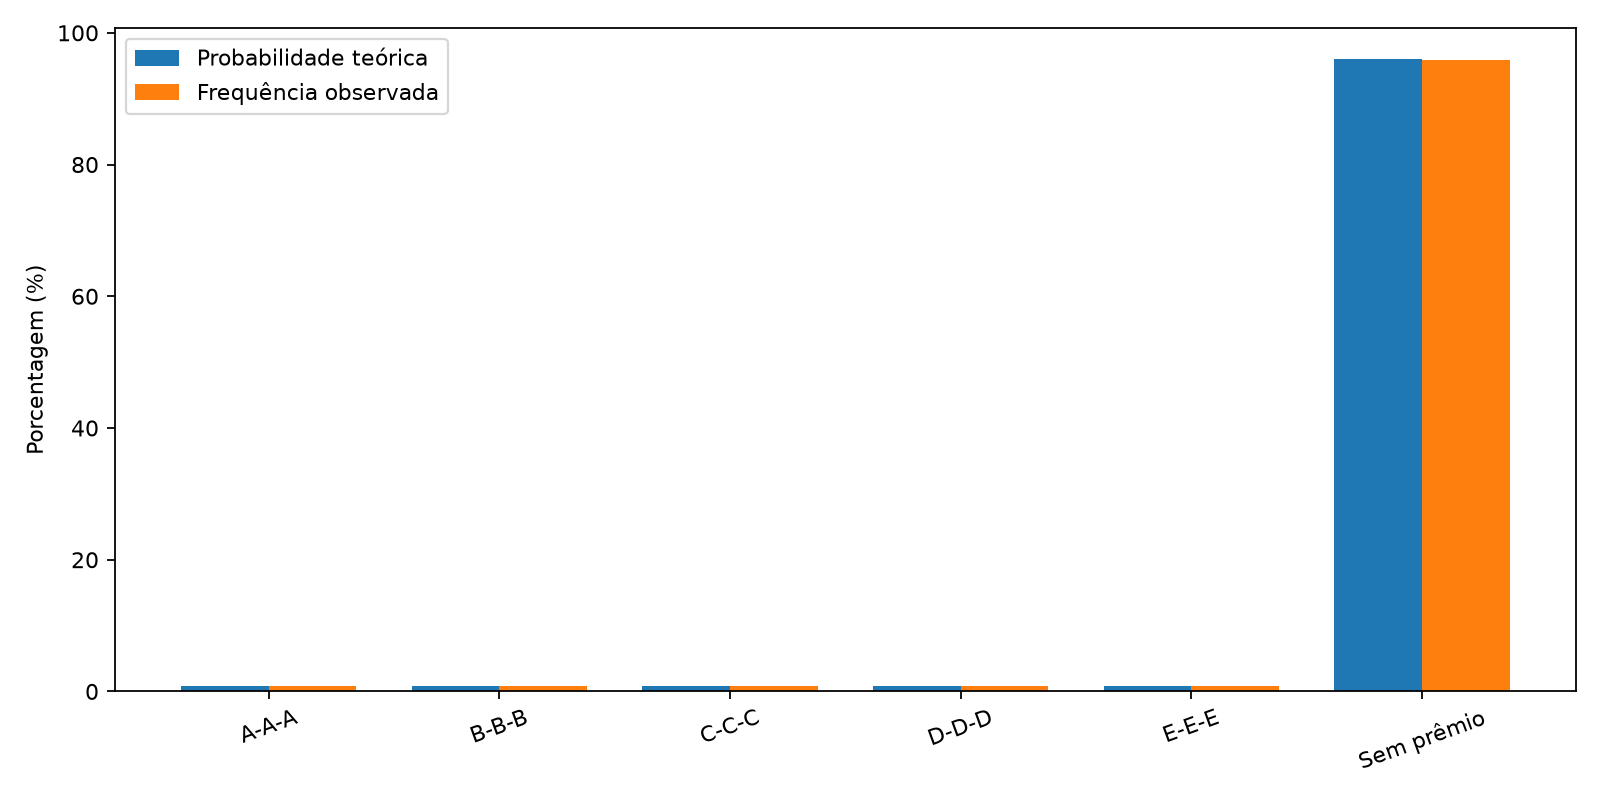

Data behind this chart, as committed beside it:
resultado; premio_bruto; lucro_liquido; probabilidade_teorica; contagem; frequencia_relativa
A-A-A; 5; 4; 0.008; 77; 0.0077
B-B-B; 10; 9; 0.008; 88; 0.0088
C-C-C; 15; 14; 0.008; 78; 0.0078
D-D-D; 25; 24; 0.008; 88; 0.0088
E-E-E; 50; 49; 0.008; 81; 0.0081
Sem prêmio; 0; -1; 0.96; 9588; 0.9588
